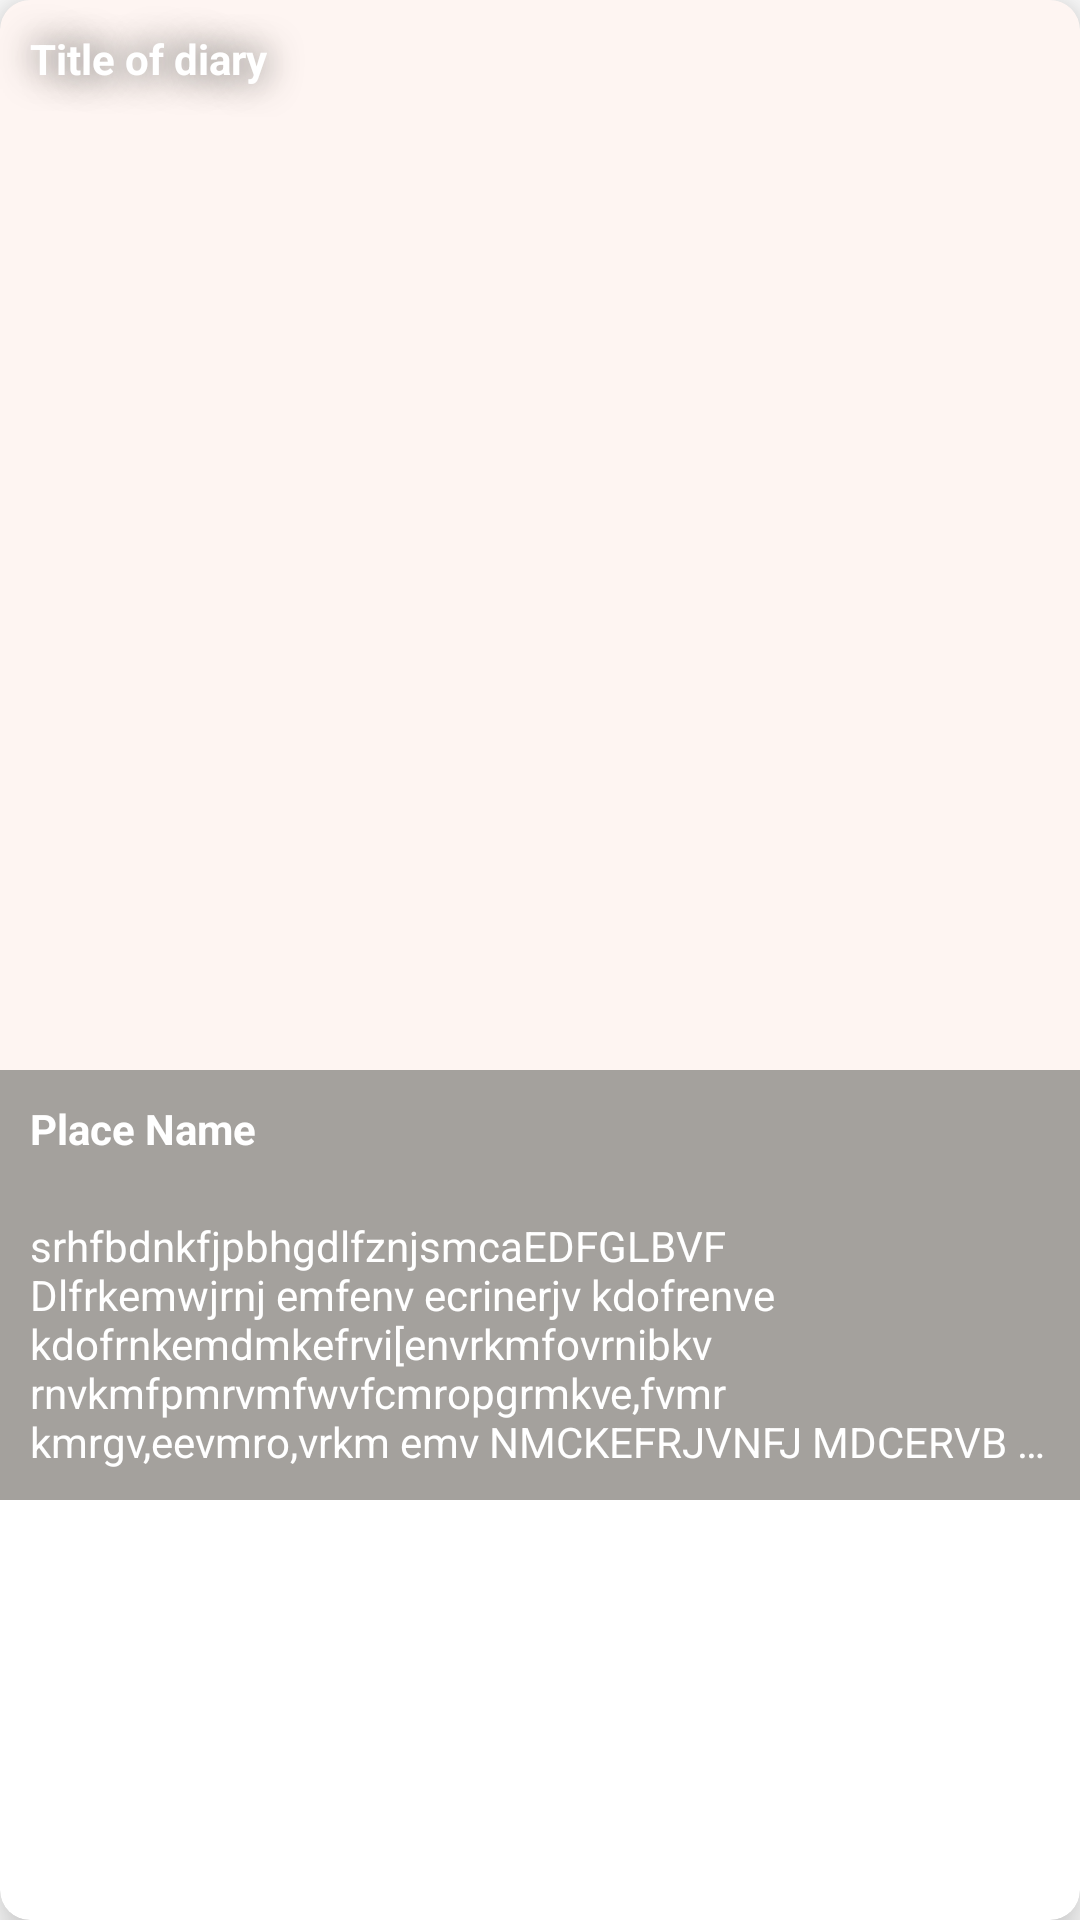

Here is an Android app screen rendered from its layout file. Give the layout XML and the strings, colors and styles it references.
<!-- AndroidManifest.xml: application theme Theme.IDiaryApp -->
<!-- res/layout/diary_layout.xml -->
<?xml version="1.0" encoding="utf-8"?>
<androidx.cardview.widget.CardView
    xmlns:android="http://schemas.android.com/apk/res/android"
    xmlns:app="http://schemas.android.com/apk/res-auto"
    android:layout_width="match_parent"
    android:layout_height="wrap_content"
    android:elevation="10dp"
    app:cardCornerRadius="10dp"
    app:cardElevation="10dp"
    android:layout_margin="20dp"
    android:layout_gravity="center">
    <RelativeLayout
        android:layout_width="match_parent"
        android:layout_height="wrap_content"
        android:background="@color/cream_50_alpha">
    <ImageView
        android:id="@+id/adapter_diary_image"
        android:layout_width="match_parent"
        android:layout_height="500dp"
        android:visibility="visible"
         />
    <TextView
        android:id="@+id/adapter_diary_title"
        android:layout_width="match_parent"
        android:layout_height="wrap_content"
        android:padding="10dp"
        android:text="Title of diary"
        android:textSize="14sp"
        android:textColor="@color/white"
        android:textStyle="bold"
        android:shadowRadius="30"
        android:shadowColor="@color/dark_greyish"
        android:layout_alignParentTop="true"
        />
    <androidx.appcompat.widget.LinearLayoutCompat
        android:id="@+id/adapter_linear_layout_note"
        android:layout_width="match_parent"
        android:layout_height="wrap_content"
        android:background="#73373A36"
        android:orientation="vertical"
        android:layout_alignBottom="@+id/adapter_diary_image"
        >
        <TextView
            android:id="@+id/adapter_diary_location"
            android:layout_width="match_parent"
            android:layout_height="wrap_content"
            android:text="Place Name"
            android:textColor="@color/white"
            android:padding="10dp"
            android:textStyle="bold"
            />
        <TextView
            android:id="@+id/adapter_diary_note"
            android:layout_width="match_parent"
            android:layout_height="wrap_content"
            android:ellipsize="end"
            android:minLines="3"
            android:maxLines="5"
            android:maxLength="500"
            android:padding="10dp"
            android:text="srhfbdnkfjpbhgdlfznjsmcaEDFGLBVF Dlfrkemwjrnj emfenv ecrinerjv kdofrenve kdofrnkemdmkefrvi[envrkmfovrnibkv rnvkmfpmrvmfwvfcmropgrmkve,fvmr kmrgv,eevmro,vrkm emv NMCKEFRJVNFJ MDCERVB MURBH FEMDFJRHPVUBF D,NBG F,CKJN JGFCD,EN JCN JGFC,N GCR,VN T"
            android:textColor="@color/white"
            />
    </androidx.appcompat.widget.LinearLayoutCompat>

    </RelativeLayout>

</androidx.cardview.widget.CardView>
<!-- resources referenced by this layout -->
<resources>
  <color name="cream_50_alpha">#80FDEBE5</color>
  <color name="dark_greyish">#373A36</color>
  <color name="white">#FFFFFFFF</color>
  <style name="Theme.IDiaryApp" parent="Theme.MaterialComponents.DayNight.NoActionBar">
          
          <item name="colorPrimary">@color/brownish</item>
          <item name="colorPrimaryVariant">@color/cream</item>
          <item name="colorOnPrimary">@color/cream</item>
          
          <item name="colorSecondary">@color/light_greyish</item>
          <item name="colorSecondaryVariant">@color/teal_700</item>
          <item name="colorOnSecondary">@color/black</item>
          
          <item name="android:statusBarColor" tools:targetApi="l">?attr/colorPrimaryVariant</item>
          
      </style>
  <color name="brownish">#D48166</color>
  <color name="cream">#FDEBE5</color>
  <color name="light_greyish">#E6E2DD</color>
  <color name="teal_700">#FF018786</color>
  <color name="black">#FF000000</color>
</resources>
